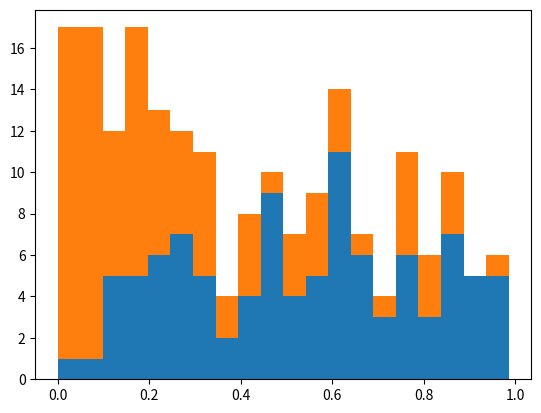

Source code (Python):
# coding:utf-8
import numpy as np
import matplotlib.pyplot as plt
# 複数のヒストグラム作成、描画

# 0-1の乱数を100個生成
x1 = np.random.rand(100)
# 0-1の乱数を100個生成し、それぞれの自乗をとる
x2 = np.random.rand(100)**2

# データを２０の階級に分割
# ２データ分入力
plt.hist([x1, x2], 20, stacked=True)
plt.show()
